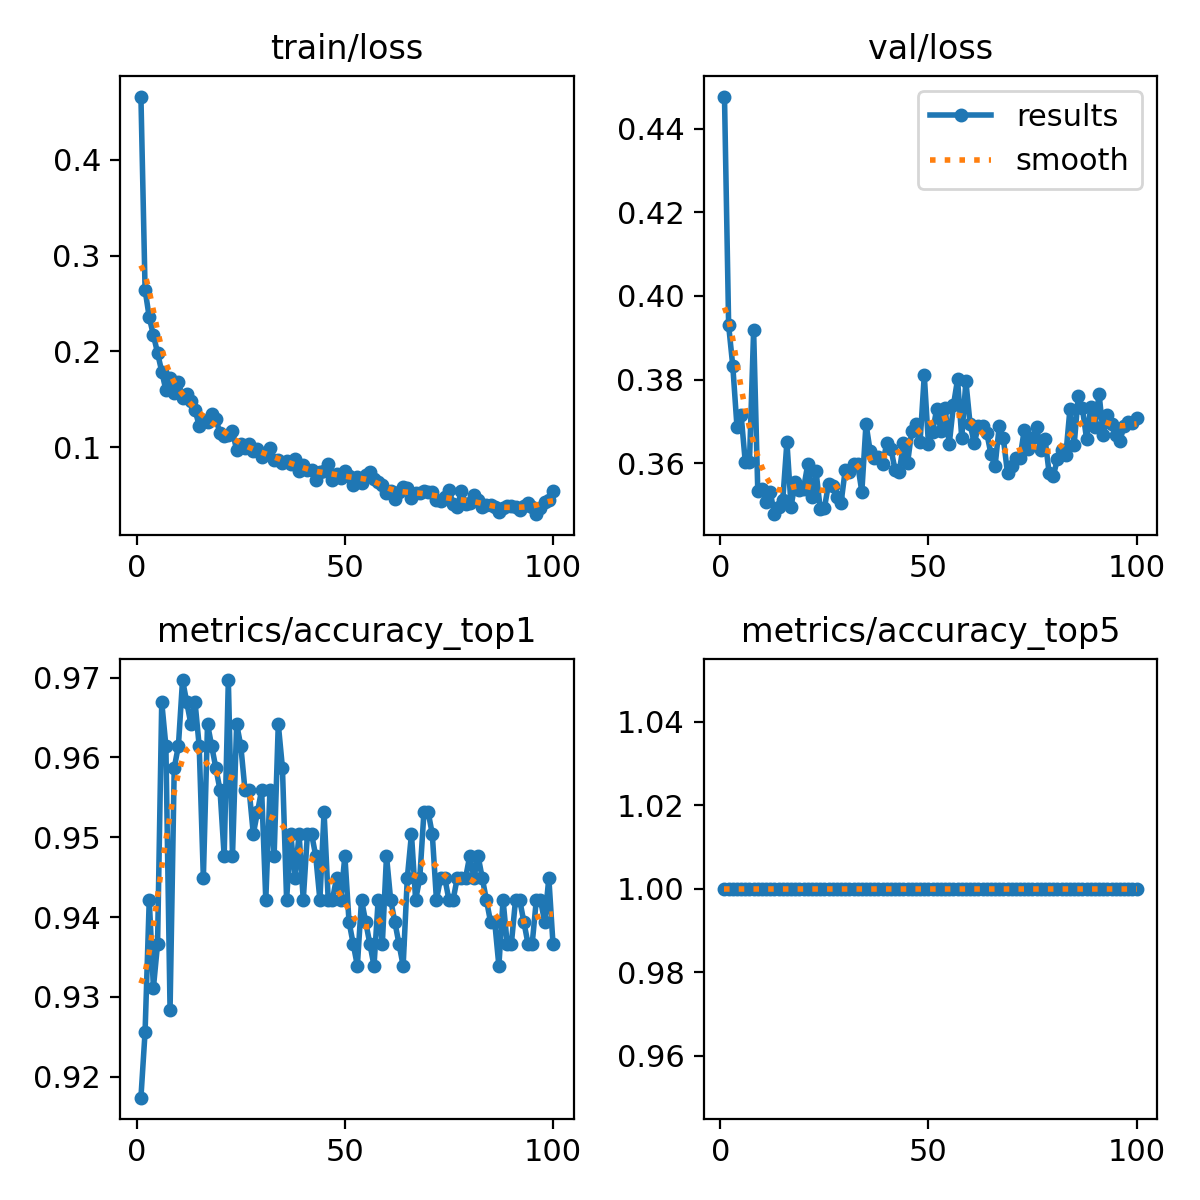

The table this chart was drawn from, first rows:
epoch, train/loss, metrics/accuracy_top1, metrics/accuracy_top5, val/loss, lr/pg0, lr/pg1, lr/pg2
1, 0.4657, 0.9174, 1, 0.4477, 0.0002364, 0.0002364, 0.0002364
2, 0.2642, 0.9256, 1, 0.393, 0.0004697, 0.0004697, 0.0004697
3, 0.2356, 0.9422, 1, 0.3832, 0.0006983, 0.0006983, 0.0006983
4, 0.217, 0.9311, 1, 0.3688, 0.0006928, 0.0006928, 0.0006928
5, 0.1984, 0.9366, 1, 0.3715, 0.0006928, 0.0006928, 0.0006928
6, 0.179, 0.9669, 1, 0.3602, 0.0006857, 0.0006857, 0.0006857
7, 0.1597, 0.9614, 1, 0.3603, 0.0006787, 0.0006787, 0.0006787
8, 0.1725, 0.9284, 1, 0.3918, 0.0006716, 0.0006716, 0.0006716
9, 0.1563, 0.9587, 1, 0.3534, 0.0006645, 0.0006645, 0.0006645
10, 0.1682, 0.9614, 1, 0.3538, 0.0006574, 0.0006574, 0.0006574
11, 0.1516, 0.9697, 1, 0.3507, 0.0006504, 0.0006504, 0.0006504
12, 0.1558, 0.9669, 1, 0.3531, 0.0006433, 0.0006433, 0.0006433
13, 0.1481, 0.9642, 1, 0.3478, 0.0006362, 0.0006362, 0.0006362
14, 0.1394, 0.9669, 1, 0.3496, 0.0006292, 0.0006292, 0.0006292
15, 0.1222, 0.9614, 1, 0.3512, 0.0006221, 0.0006221, 0.0006221
16, 0.1285, 0.9449, 1, 0.3651, 0.000615, 0.000615, 0.000615
17, 0.1267, 0.9642, 1, 0.3497, 0.000608, 0.000608, 0.000608
18, 0.1349, 0.9614, 1, 0.3556, 0.0006009, 0.0006009, 0.0006009
19, 0.1301, 0.9587, 1, 0.3535, 0.0005938, 0.0005938, 0.0005938
20, 0.1146, 0.9559, 1, 0.354, 0.0005868, 0.0005868, 0.0005868
21, 0.1115, 0.9477, 1, 0.3597, 0.0005797, 0.0005797, 0.0005797
22, 0.1128, 0.9697, 1, 0.352, 0.0005726, 0.0005726, 0.0005726
23, 0.1167, 0.9477, 1, 0.358, 0.0005656, 0.0005656, 0.0005656
24, 0.09714, 0.9642, 1, 0.3491, 0.0005585, 0.0005585, 0.0005585
25, 0.1037, 0.9614, 1, 0.3493, 0.0005514, 0.0005514, 0.0005514
26, 0.09896, 0.9559, 1, 0.3551, 0.0005443, 0.0005443, 0.0005443
27, 0.1033, 0.9559, 1, 0.3547, 0.0005373, 0.0005373, 0.0005373
28, 0.09594, 0.9504, 1, 0.3521, 0.0005302, 0.0005302, 0.0005302
29, 0.09794, 0.9532, 1, 0.3505, 0.0005232, 0.0005232, 0.0005232
30, 0.09048, 0.9559, 1, 0.3583, 0.0005161, 0.0005161, 0.0005161
31, 0.09295, 0.9422, 1, 0.3579, 0.000509, 0.000509, 0.000509
32, 0.09971, 0.9559, 1, 0.3599, 0.0005019, 0.0005019, 0.0005019
33, 0.08727, 0.9477, 1, 0.3597, 0.0004949, 0.0004949, 0.0004949
34, 0.08716, 0.9642, 1, 0.3532, 0.0004878, 0.0004878, 0.0004878
35, 0.08324, 0.9587, 1, 0.3695, 0.0004807, 0.0004807, 0.0004807
36, 0.08585, 0.9422, 1, 0.3629, 0.0004737, 0.0004737, 0.0004737
37, 0.08266, 0.9504, 1, 0.3613, 0.0004666, 0.0004666, 0.0004666
38, 0.08781, 0.9449, 1, 0.3615, 0.0004595, 0.0004595, 0.0004595
39, 0.07508, 0.9504, 1, 0.3598, 0.0004525, 0.0004525, 0.0004525
40, 0.08144, 0.9422, 1, 0.365, 0.0004454, 0.0004454, 0.0004454
41, 0.0767, 0.9504, 1, 0.3634, 0.0004383, 0.0004383, 0.0004383
42, 0.07661, 0.9504, 1, 0.3583, 0.0004313, 0.0004313, 0.0004313
43, 0.06603, 0.9477, 1, 0.358, 0.0004242, 0.0004242, 0.0004242
44, 0.07391, 0.9422, 1, 0.3648, 0.0004171, 0.0004171, 0.0004171
45, 0.07568, 0.9532, 1, 0.3602, 0.0004101, 0.0004101, 0.0004101
46, 0.0822, 0.9422, 1, 0.3678, 0.000403, 0.000403, 0.000403
47, 0.06566, 0.9422, 1, 0.3693, 0.0003959, 0.0003959, 0.0003959
48, 0.07199, 0.9449, 1, 0.3652, 0.0003888, 0.0003888, 0.0003888
49, 0.06774, 0.9422, 1, 0.381, 0.0003818, 0.0003818, 0.0003818
50, 0.07492, 0.9477, 1, 0.3646, 0.0003747, 0.0003747, 0.0003747
51, 0.07053, 0.9394, 1, 0.3676, 0.0003676, 0.0003676, 0.0003676
52, 0.0613, 0.9366, 1, 0.373, 0.0003606, 0.0003606, 0.0003606
53, 0.06962, 0.9339, 1, 0.3678, 0.0003535, 0.0003535, 0.0003535
54, 0.0633, 0.9422, 1, 0.3731, 0.0003464, 0.0003464, 0.0003464
55, 0.07143, 0.9394, 1, 0.3646, 0.0003394, 0.0003394, 0.0003394
56, 0.07407, 0.9366, 1, 0.3738, 0.0003323, 0.0003323, 0.0003323
57, 0.06707, 0.9339, 1, 0.3801, 0.0003252, 0.0003252, 0.0003252
58, 0.06405, 0.9422, 1, 0.3661, 0.0003182, 0.0003182, 0.0003182
59, 0.06062, 0.9366, 1, 0.3796, 0.0003111, 0.0003111, 0.0003111
60, 0.05269, 0.9477, 1, 0.3695, 0.000304, 0.000304, 0.000304
... 40 more rows
